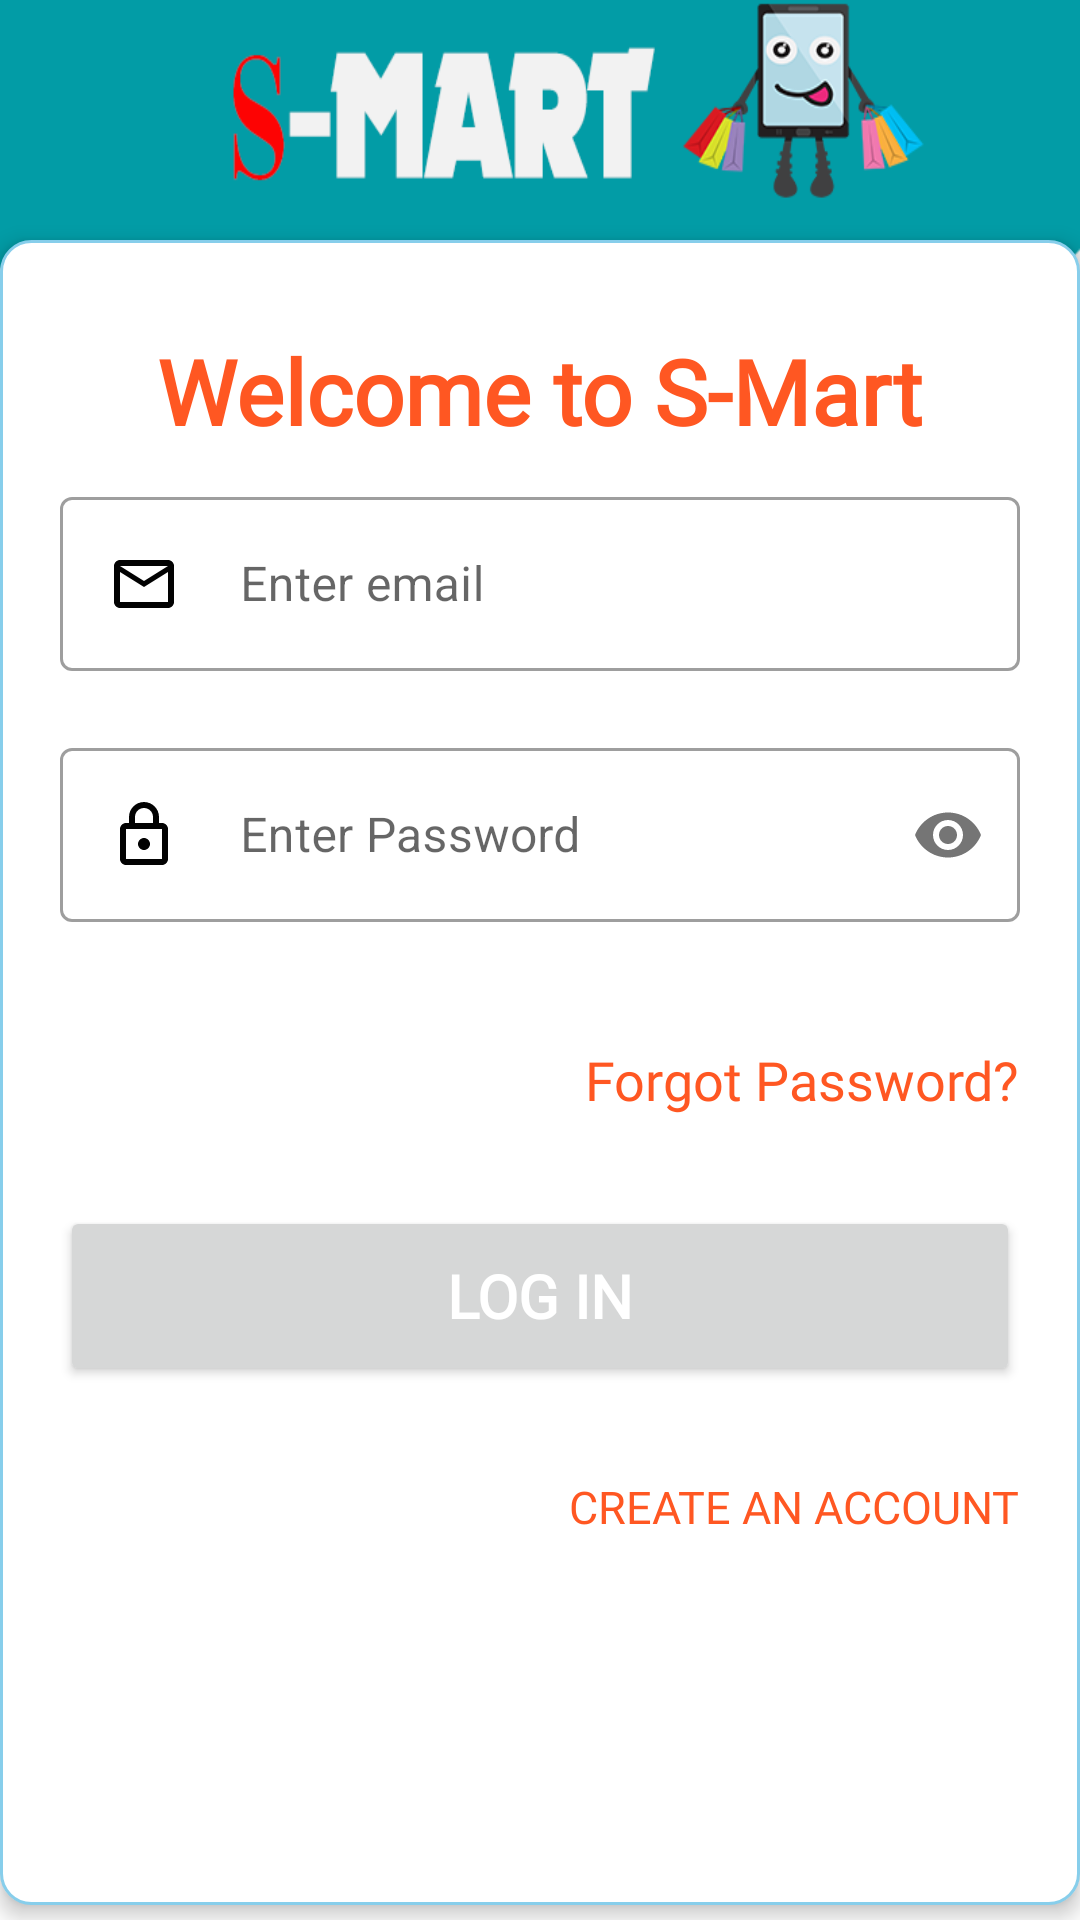

Here is an Android app screen rendered from its layout file. Give the layout XML and the strings, colors and styles it references.
<!-- AndroidManifest.xml: application theme AppTheme -->
<!-- res/layout/activity_login.xml -->
<?xml version="1.0" encoding="utf-8"?>
<androidx.core.widget.NestedScrollView
    xmlns:android="http://schemas.android.com/apk/res/android"
    xmlns:app="http://schemas.android.com/apk/res-auto"
    xmlns:tools="http://schemas.android.com/tools"
    android:id="@+id/linearLayout"
    android:layout_width="match_parent"
    android:layout_height="match_parent"
    android:orientation="vertical"
    android:background="#fff"
    android:fillViewport="true"
    tools:context=".view.LoginActivity">


    <RelativeLayout
        android:layout_width="match_parent"
        android:layout_height="match_parent">



        <LinearLayout
            android:layout_width="match_parent"
            android:layout_height="match_parent"
            android:layout_marginTop="80dp"
            android:layout_alignParentTop="true"
            android:layout_marginBottom="5dp"
            android:background="@drawable/rounded_border"
            android:elevation="4dp"
            android:orientation="vertical"
            android:padding="20dp">

            <TextView
                android:layout_width="wrap_content"
                android:layout_height="wrap_content"
                android:layout_gravity="center"
                android:layout_marginTop="10dp"
                android:layout_marginBottom="10dp"
                android:fontFamily="@font/text_me_one"
                android:text="Welcome to S-Mart"
                android:textColor="#FF5722"
                android:textSize="30sp"
                android:textStyle="bold|normal" />




            <com.google.android.material.textfield.TextInputLayout
                android:id="@+id/etEmail"
                android:layout_width="match_parent"
                android:layout_height="wrap_content"
                app:errorEnabled="true"
                style="@style/Widget.MaterialComponents.TextInputLayout.OutlinedBox"


                app:placeholderTextColor="#000"
                >

                <androidx.appcompat.widget.AppCompatEditText
                    android:layout_width="match_parent"
                    android:layout_height="wrap_content"
                    android:drawableStart="@drawable/ic_email_24px"


                    android:drawablePadding="20dp"
                    android:textColor="#000"
                    app:passwordToggleTint="@color/colorPrimary"
                    android:hint="Enter email"
                    android:inputType="textEmailAddress"

                    android:maxLines="1" />

            </com.google.android.material.textfield.TextInputLayout>


            <com.google.android.material.textfield.TextInputLayout
                android:id="@+id/etPassword"
                android:layout_width="match_parent"
                android:layout_height="wrap_content"
                app:errorEnabled="true"
                style="@style/Widget.MaterialComponents.TextInputLayout.OutlinedBox"
                app:passwordToggleEnabled="true">

                <androidx.appcompat.widget.AppCompatEditText
                    android:layout_width="match_parent"
                    android:layout_height="wrap_content"
                    android:drawableStart="@drawable/ic_lock_24px"
                    android:drawablePadding="20dp"

                    android:textColor="#000"
                    app:passwordToggleTint="@color/colorPrimary"
                    android:hint="Enter Password"
                    android:inputType="textPassword"

                    android:maxLines="1" />

            </com.google.android.material.textfield.TextInputLayout>

            <TextView
                android:id="@+id/textView3"
                android:layout_width="wrap_content"
                android:layout_height="wrap_content"
                android:layout_gravity="end"
                android:layout_marginTop="20dp"
                android:layout_marginBottom="10dp"
                android:fontFamily="@font/text_me_one"
                android:onClick="regClick"
                android:text="Forgot Password?"
                android:textColor="#FF5722"
                android:textSize="18sp" />

            <Button
                android:id="@+id/loginClick"
                android:layout_width="match_parent"
                android:layout_height="60dp"
                android:layout_gravity="center"
                android:layout_marginTop="20dp"
                android:layout_marginBottom="10dp"
                android:fontFamily="@font/text_me_one"
                android:onClick="buLogin"
                android:text="Log In"
                android:textColor="#ffffff"
                android:textSize="20sp"
                android:textStyle="bold"
                tools:layout_editor_absoluteY="746dp" />

            <com.google.android.gms.common.SignInButton
                android:layout_width="match_parent"
                android:layout_height="wrap_content"
                android:layout_gravity="center"
                android:id="@+id/btn_google_login"
                android:layout_marginTop="10dp"
                android:background="@color/colorAccent"
                android:tooltipText="Sign in with Google"
                android:visibility="gone"
                android:layout_marginBottom="10dp"
                />


            <TextView
                android:id="@+id/textView5"
                android:layout_width="wrap_content"
                android:layout_height="wrap_content"
                android:layout_gravity="end"
                android:layout_marginTop="20dp"
                android:fontFamily="@font/text_me_one"
                android:onClick="regClick"

                android:text="CREATE AN ACCOUNT"
                android:textColor="#FF5722"
                android:textSize="15sp" />


        </LinearLayout>

        <ImageView
            android:layout_width="match_parent"
            android:layout_height="160dp"
            android:layout_alignParentTop="true"
            android:layout_marginTop="-15dp"
            android:scaleType="fitXY"
            android:src="@drawable/ic_toolbar" />
    </RelativeLayout>

</androidx.core.widget.NestedScrollView>
<!-- resources referenced by this layout -->
<resources>
  <color name="colorAccent">#ff5252</color>
  <color name="colorPrimary">#f44336</color>
  <!-- drawable ic_email_24px (drawable) -->
  <vector android:alpha="0.99" android:height="24dp"
      android:viewportHeight="24" android:viewportWidth="24"
      android:width="24dp" xmlns:android="http://schemas.android.com/apk/res/android">
      <path android:fillColor="#FF000000" android:pathData="M22,6c0,-1.1 -0.9,-2 -2,-2L4,4c-1.1,0 -2,0.9 -2,2v12c0,1.1 0.9,2 2,2h16c1.1,0 2,-0.9 2,-2L22,6zM20,6l-8,5 -8,-5h16zM20,18L4,18L4,8l8,5 8,-5v10z"/>
  </vector>
  <!-- drawable ic_lock_24px (drawable) -->
  <vector android:alpha="0.99" android:height="24dp"
      android:viewportHeight="24" android:viewportWidth="24"
      android:width="24dp" xmlns:android="http://schemas.android.com/apk/res/android">
      <path android:fillColor="#FF000000" android:pathData="M18,8h-1L17,6c0,-2.76 -2.24,-5 -5,-5S7,3.24 7,6v2L6,8c-1.1,0 -2,0.9 -2,2v10c0,1.1 0.9,2 2,2h12c1.1,0 2,-0.9 2,-2L20,10c0,-1.1 -0.9,-2 -2,-2zM9,6c0,-1.66 1.34,-3 3,-3s3,1.34 3,3v2L9,8L9,6zM18,20L6,20L6,10h12v10zM12,17c1.1,0 2,-0.9 2,-2s-0.9,-2 -2,-2 -2,0.9 -2,2 0.9,2 2,2z"/>
  </vector>
  <!-- drawable ic_toolbar: png bitmap (drawable, 27744 bytes) -->
  <!-- drawable rounded_border (drawable) -->
  <?xml version="1.0" encoding="utf-8"?>
  <selector xmlns:android="http://schemas.android.com/apk/res/android">
      <item>
          <shape android:shape="rectangle">
              <solid
                  android:color="#FFF"/>
              <corners
                  android:radius="10dp"/>
              <stroke
                  android:width="1dp"
                  android:color="#87ceeb"
                  />
          </shape>
      </item>
  </selector>
  <style name="AppTheme" parent="Theme.MaterialComponents.Light.NoActionBar">
          
          <item name="colorPrimary">@color/colorPrimary</item>
          <item name="colorPrimaryDark">@color/colorPrimaryDark</item>
          <item name="colorAccent">@color/colorAccent</item>
          <item name="android:windowAnimationStyle">@style/CustomActivityAnimation</item>
  
      </style>
  <color name="colorPrimaryDark">#d32f2f</color>
  <style name="CustomActivityAnimation" parent="@android:style/Animation.Activity">
          <item name="android:activityOpenEnterAnimation">@anim/slide_in_right</item>
          <item name="android:activityOpenExitAnimation">@anim/slide_out_left</item>
          <item name="android:activityCloseEnterAnimation">@anim/fragment_fade_enter</item>
          <item name="android:activityCloseExitAnimation">@anim/slide_out_right</item>
      </style>
</resources>
